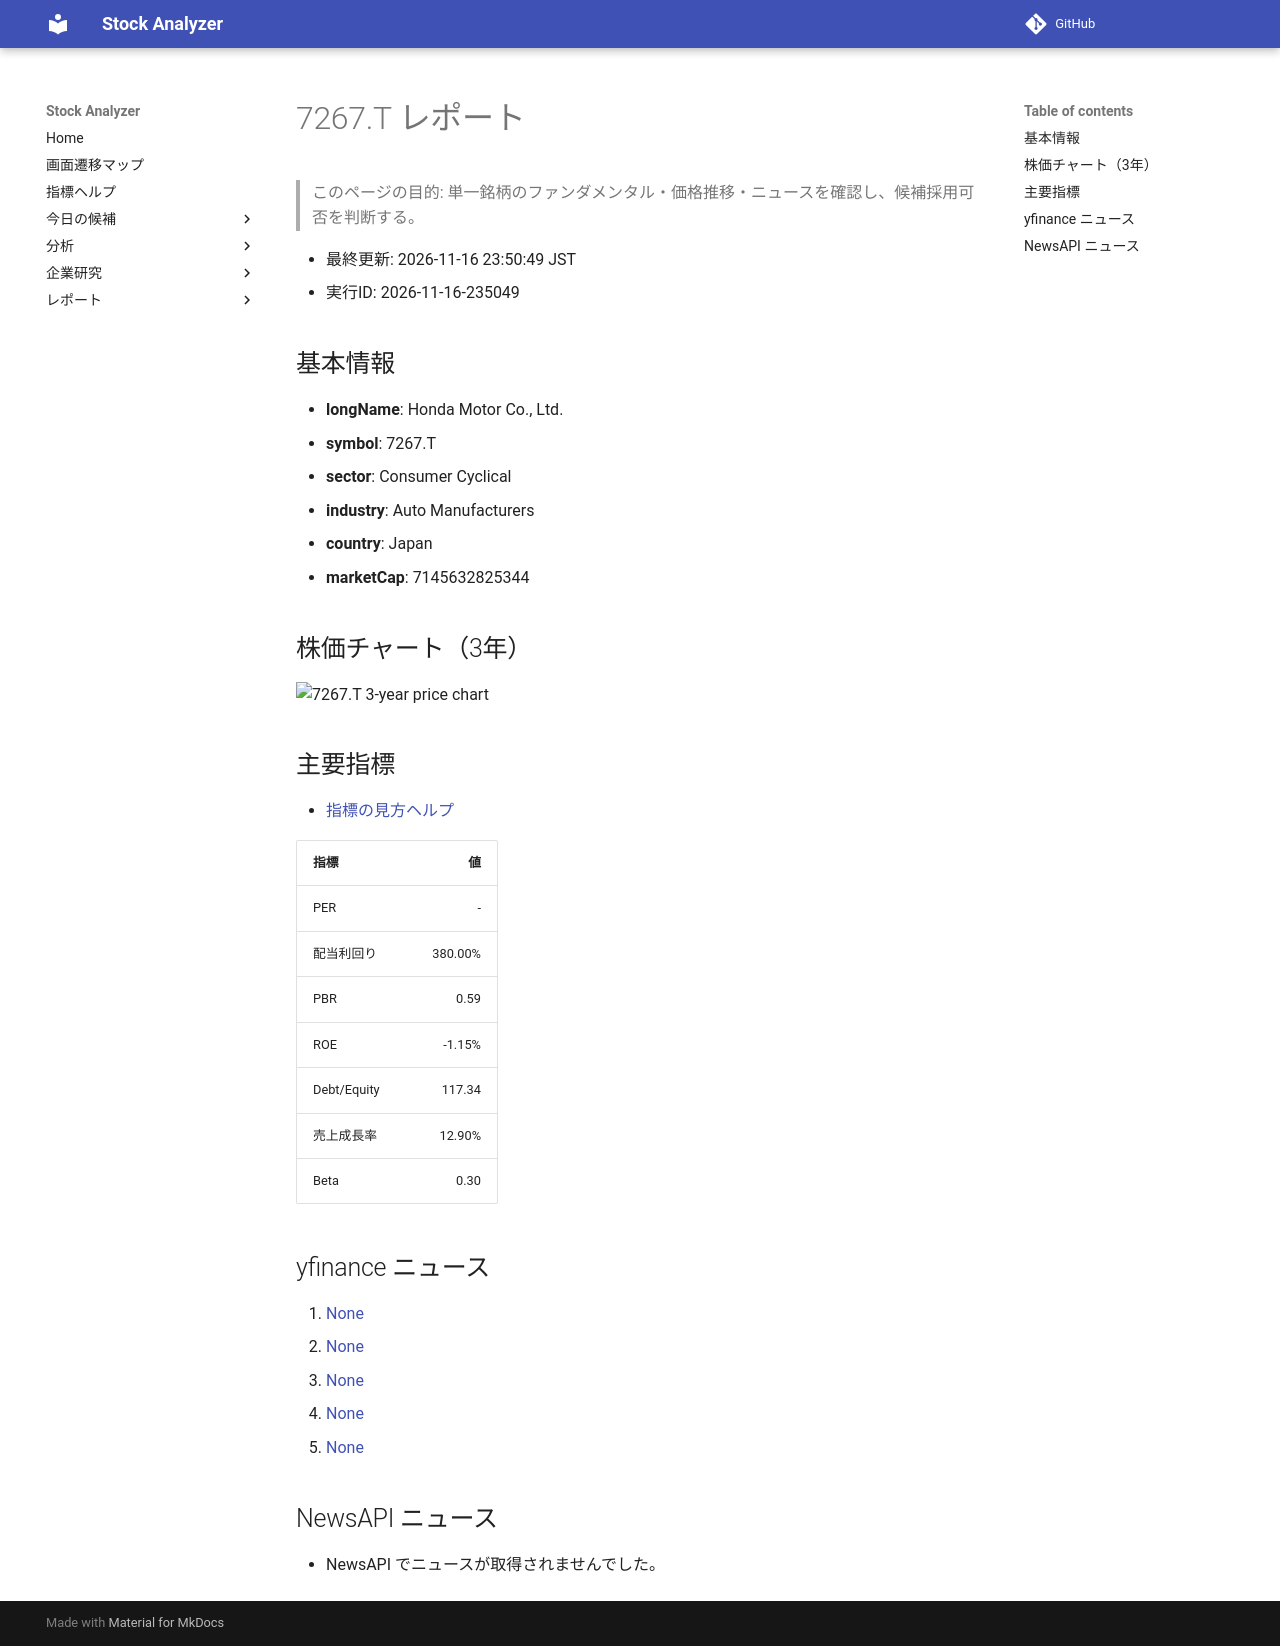

repository: Yumi-note/Making-APP · page: reports/2026-11-16/235049/7267_T/index.html · generator: mkdocs

# 7267.T レポート

> このページの目的: 単一銘柄のファンダメンタル・価格推移・ニュースを確認し、候補採用可否を判断する。

- 最終更新: 2026-11-16 23:50:49 JST
- 実行ID: 2026-11-16-235049

## 基本情報

- **longName**: Honda Motor Co., Ltd.
- **symbol**: 7267.T
- **sector**: Consumer Cyclical
- **industry**: Auto Manufacturers
- **country**: Japan
- **marketCap**: 7145632825344

## 株価チャート（3年）

![7267.T 3-year price chart](7267_T_3y.png)

## 主要指標

- [指標の見方ヘルプ](../../../../indicators.md)

| 指標 | 値 |
|---|---:|
| PER | - |
| 配当利回り | 380.00% |
| PBR | 0.59 |
| ROE | -1.15% |
| Debt/Equity | 117.34 |
| 売上成長率 | 12.90% |
| Beta | 0.30 |

## yfinance ニュース

1. [None](None)
2. [None](None)
3. [None](None)
4. [None](None)
5. [None](None)

## NewsAPI ニュース

- NewsAPI でニュースが取得されませんでした。
